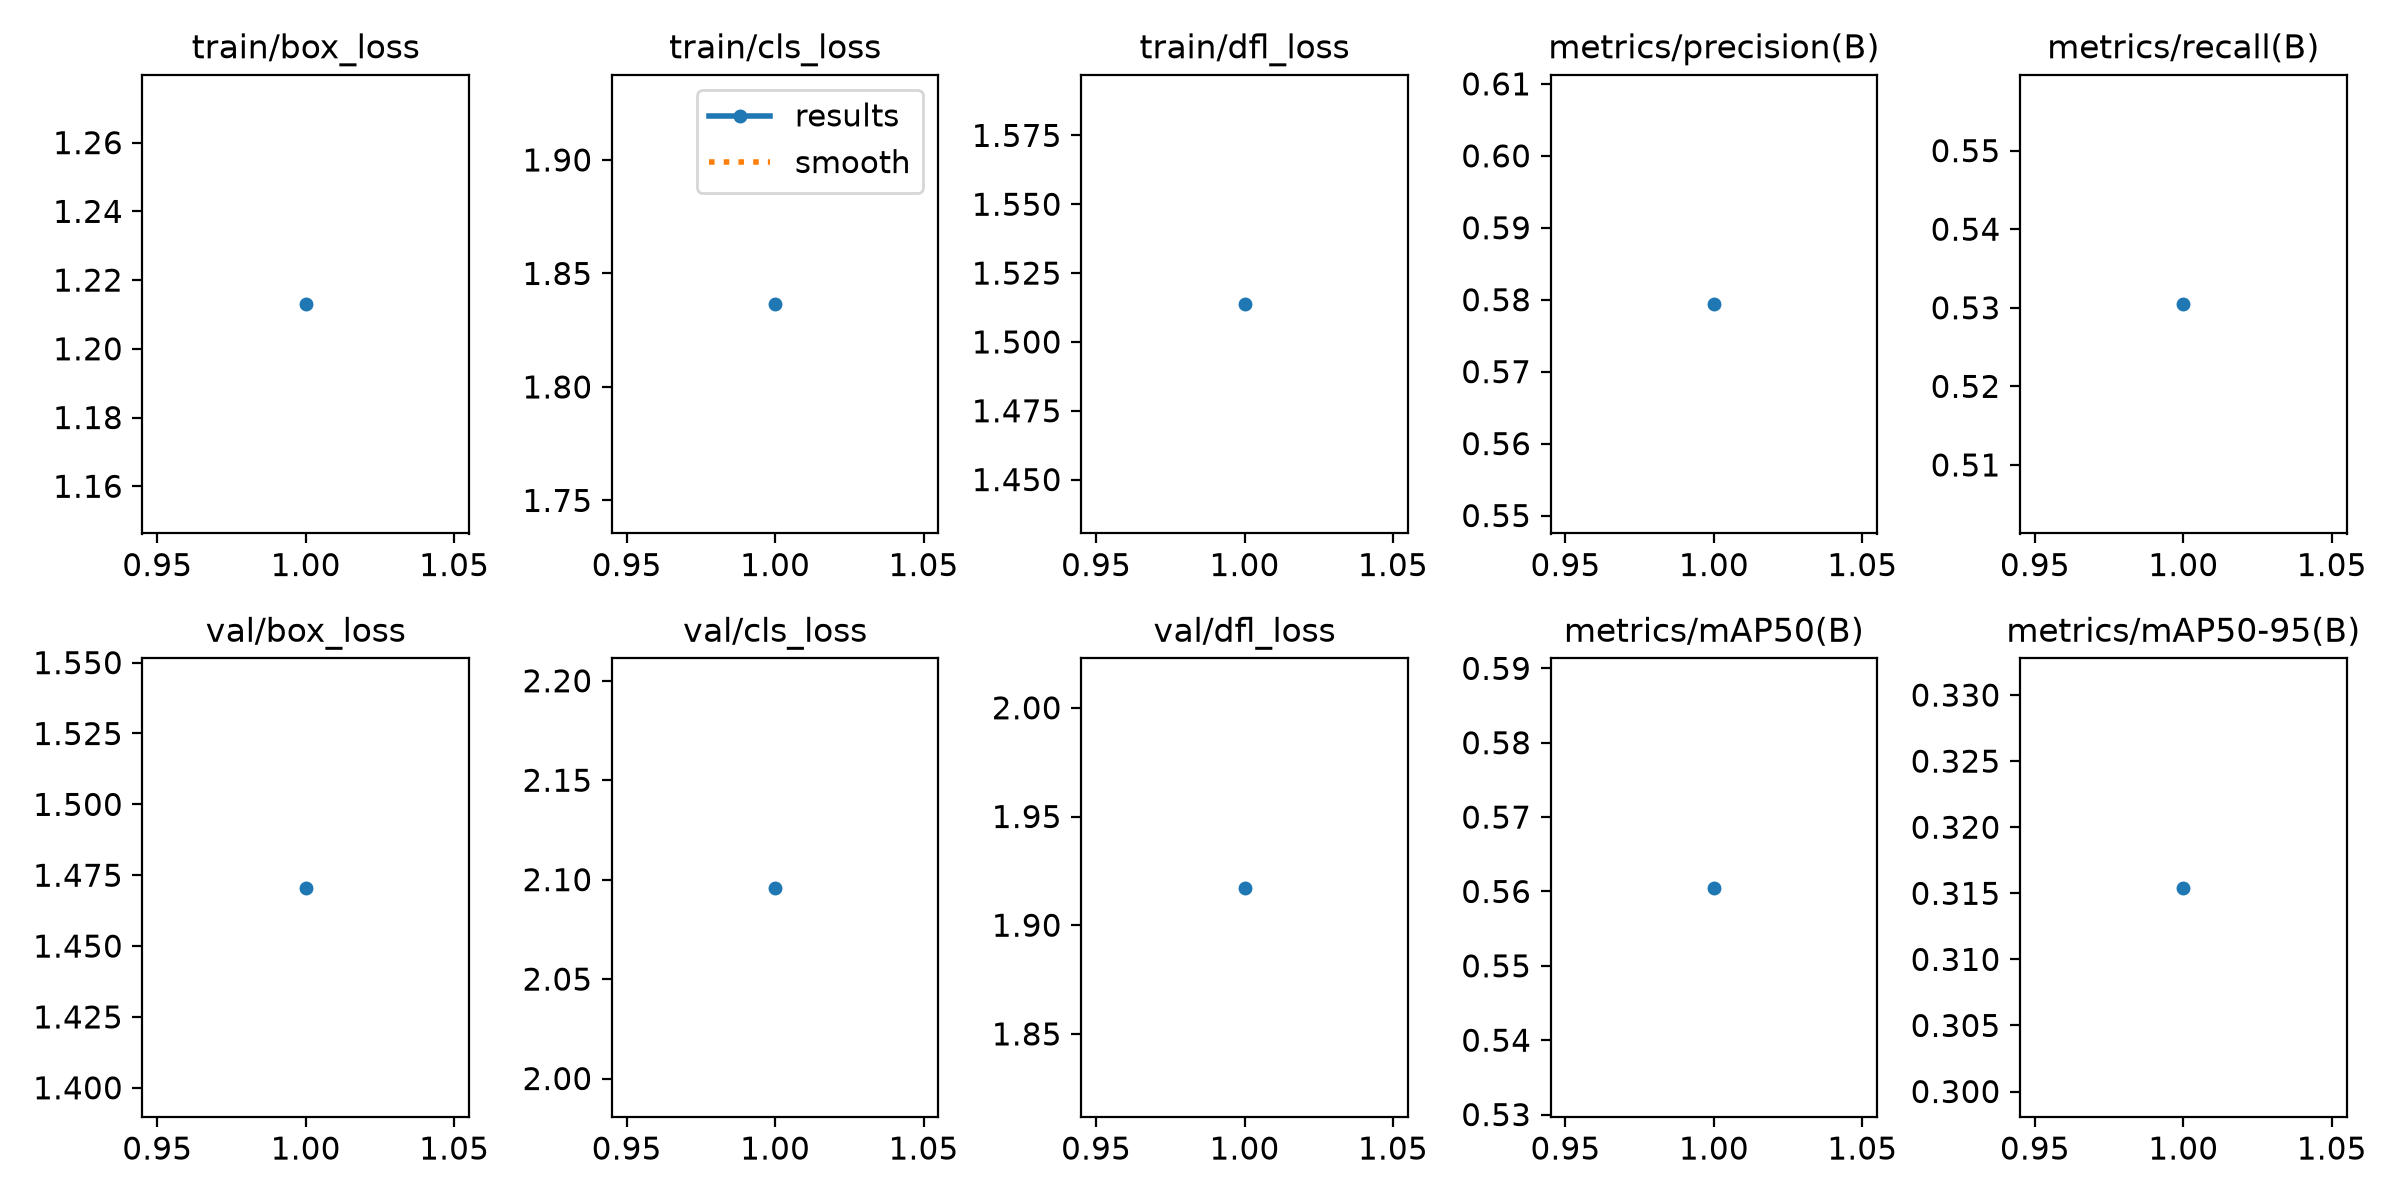

The file beside this chart, header and first rows:
epoch, time, train/box_loss, train/cls_loss, train/dfl_loss, metrics/precision(B), metrics/recall(B), metrics/mAP50(B), metrics/mAP50-95(B), val/box_loss, val/cls_loss, val/dfl_loss, lr/pg0, lr/pg1, lr/pg2
1, 197.4, 1.213, 1.836, 1.514, 0.5794, 0.5304, 0.5605, 0.3154, 1.471, 2.096, 1.917, 0.0004752, 0.0004752, 0.0004752
